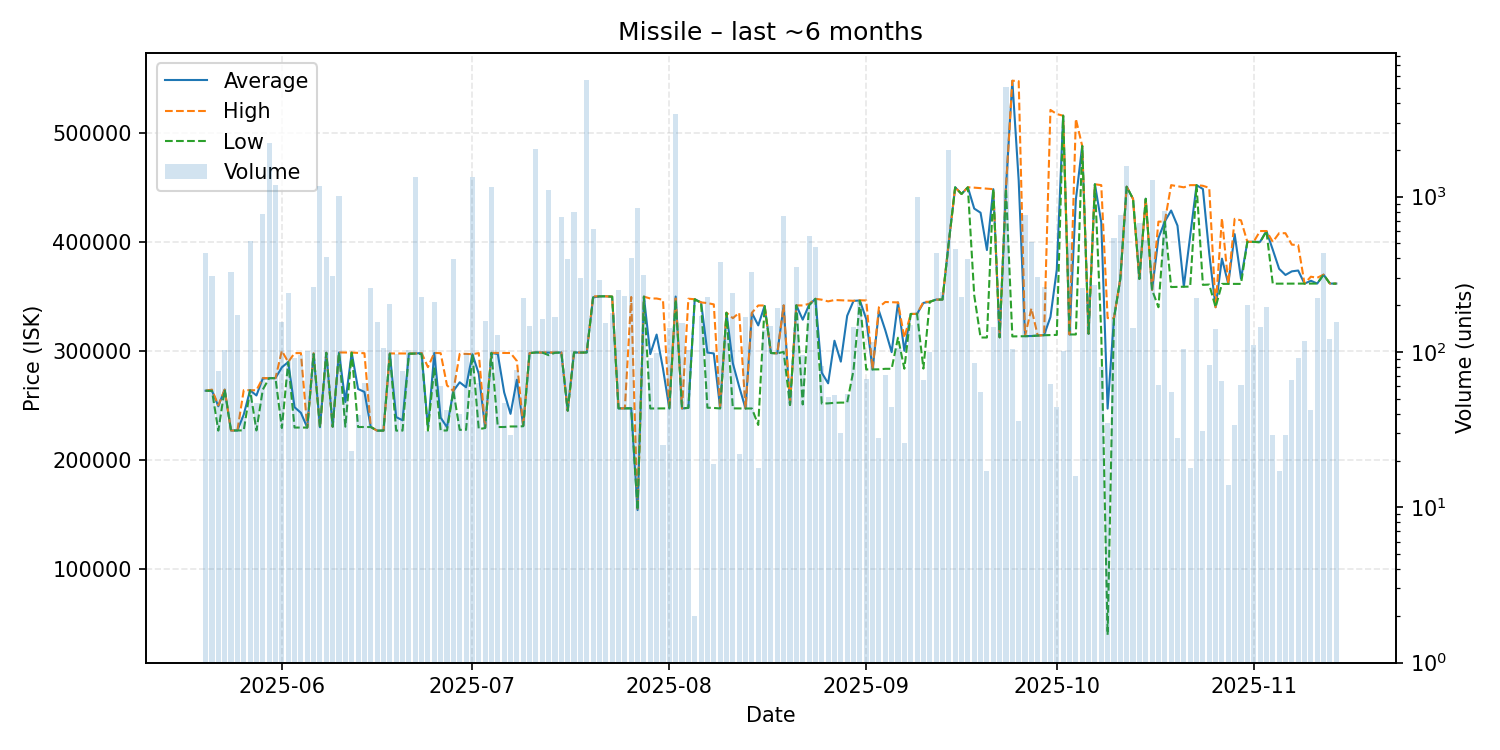

Data behind this chart, as committed beside it:
date, average, highest, lowest, order_count, volume
2025-05-20, 263400, 263400, 263400, 10, 436
2025-05-21, 263400, 264400, 263300, 13, 308
2025-05-22, 249136, 250000, 226800, 13, 75
2025-05-23, 264400, 264400, 264400, 4, 103
2025-05-24, 226900, 226900, 226900, 17, 325
2025-05-25, 226900, 226900, 226900, 10, 174
2025-05-26, 241539, 263900, 227000, 9, 38
2025-05-27, 263800, 263800, 263800, 21, 517
2025-05-28, 259040, 263800, 226950, 10, 47
2025-05-29, 274600, 275000, 264400, 23, 770
2025-05-30, 274900, 274900, 274900, 16, 2225
2025-05-31, 275000, 275000, 274900, 20, 1193
2025-06-01, 284850, 300000, 229200, 20, 156
2025-06-02, 289700, 289700, 289600, 27, 241
2025-06-03, 248274, 297900, 229600, 9, 92
2025-06-04, 243118, 297900, 229600, 10, 96
2025-06-05, 229600, 229600, 229600, 14, 101
2025-06-06, 297300, 297800, 297000, 22, 263
2025-06-07, 229900, 229900, 229900, 25, 1170
2025-06-08, 298200, 298200, 298200, 12, 407
2025-06-09, 230400, 230400, 230400, 16, 309
2025-06-10, 298500, 298500, 298500, 8, 1014
2025-06-11, 253074, 298500, 230400, 8, 57
2025-06-12, 298330, 298400, 298300, 5, 23
2025-06-13, 264972, 298100, 230100, 7, 39
2025-06-14, 262322, 297800, 230100, 7, 63
2025-06-15, 230100, 230100, 230100, 6, 257
2025-06-16, 226800, 226800, 226800, 15, 156
2025-06-17, 226800, 226800, 226800, 5, 106
2025-06-18, 297500, 297600, 297300, 6, 205
2025-06-19, 239214, 297600, 226800, 8, 97
2025-06-20, 236245, 297500, 226800, 8, 75
2025-06-21, 297400, 297600, 297300, 13, 103
2025-06-22, 297500, 297500, 297500, 18, 1346
2025-06-23, 298000, 298000, 297000, 19, 226
2025-06-24, 228706, 285000, 226800, 9, 31
2025-06-25, 298000, 298100, 285000, 13, 211
2025-06-26, 238725, 297850, 226900, 7, 60
2025-06-27, 229857, 268300, 226900, 6, 42
2025-06-28, 263200, 263200, 263200, 16, 397
2025-06-29, 271135, 297200, 227500, 8, 40
2025-06-30, 266569, 297200, 227500, 21, 98
2025-07-01, 296900, 296900, 296900, 15, 1338
2025-07-02, 279010, 297900, 228100, 10, 63
2025-07-03, 229200, 229200, 229200, 13, 159
2025-07-04, 298100, 298100, 298100, 14, 1156
2025-07-05, 297000, 298100, 230100, 15, 129
2025-07-06, 261853, 298000, 230100, 13, 47
2025-07-07, 242176, 298000, 230600, 7, 29
2025-07-08, 273458, 290700, 230600, 10, 77
2025-07-09, 231100, 231300, 230800, 9, 223
2025-07-10, 297900, 297900, 297900, 14, 147
2025-07-11, 298500, 298500, 298500, 11, 2019
2025-07-12, 298400, 298400, 298400, 14, 163
2025-07-13, 298400, 298500, 296000, 23, 1100
2025-07-14, 298300, 298400, 298200, 16, 169
2025-07-15, 298500, 298500, 298500, 19, 738
2025-07-16, 245100, 245100, 245100, 9, 398
2025-07-17, 298500, 298500, 298500, 12, 801
2025-07-18, 298400, 298400, 298400, 13, 300
... 119 more rows
